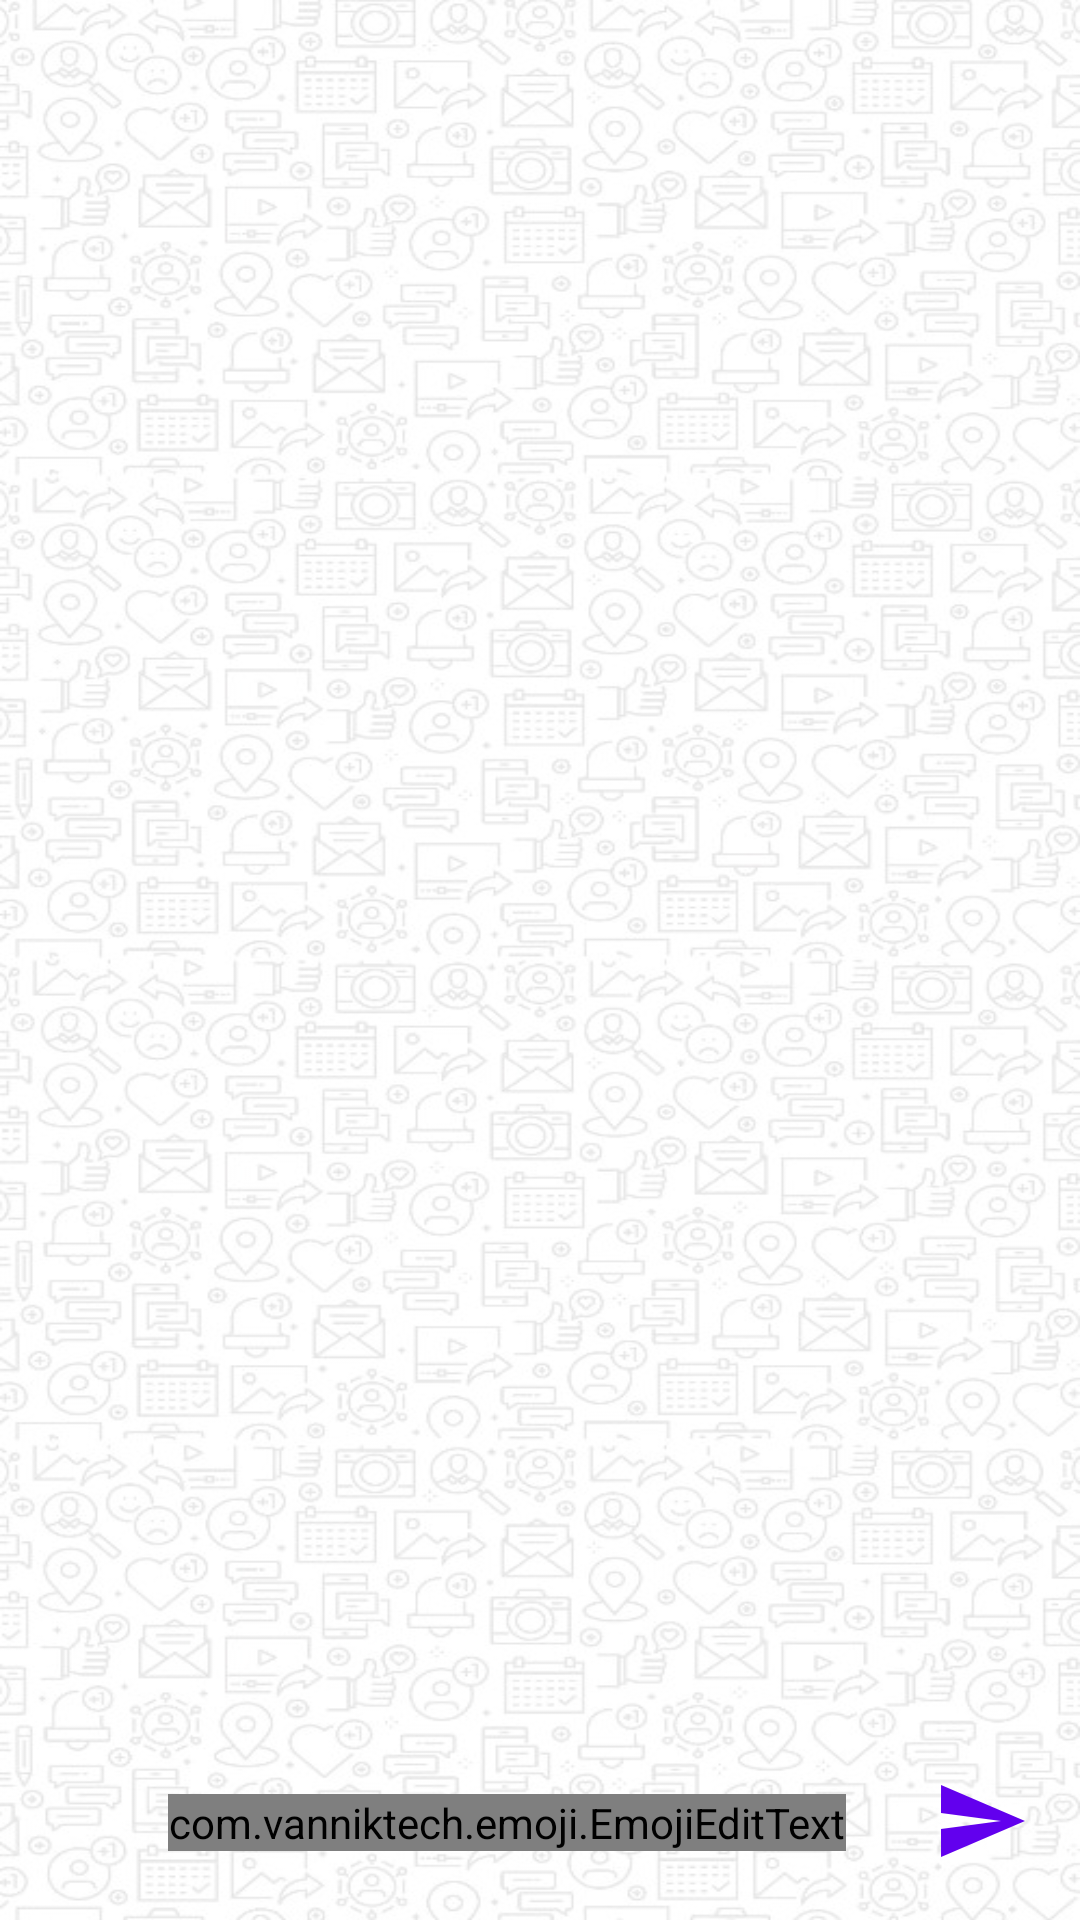

The Android layout XML behind this screen, and the referenced resources:
<!-- AndroidManifest.xml: application theme AppThemeMaterialComponents -->
<!-- res/layout/fragment_chat_messages.xml -->
<?xml version="1.0" encoding="utf-8"?>
<RelativeLayout xmlns:android="http://schemas.android.com/apk/res/android"
    xmlns:tools="http://schemas.android.com/tools"
    xmlns:app="http://schemas.android.com/apk/res-auto"
    android:id="@+id/chat_layout"
    android:background="@drawable/background_mainn"
    android:layout_width="match_parent"
    android:layout_height="match_parent"

    >

    <androidx.recyclerview.widget.RecyclerView
        android:id="@+id/recyclerview"
        android:layout_width="match_parent"
        android:layout_height="match_parent"
        android:paddingTop="8dp"

        android:paddingBottom="4dp"
        app:layoutManager="androidx.recyclerview.widget.LinearLayoutManager"
        tools:itemCount="2"
        tools:listitem="@layout/item_chat_message_item"
        android:layout_marginBottom="4dp"
        android:clipToPadding="false"
        android:divider="@drawable/chat_divider"
        android:scrollbarStyle="outsideOverlay"
        android:layout_above="@+id/bottomlayout"
        android:stackFromBottom="false"
        android:transcriptMode="normal"/>

    <LinearLayout
        android:id="@+id/bottomlayout"
        android:layout_width="match_parent"
        android:layout_height="wrap_content"
        android:orientation="horizontal"
        android:layout_alignParentBottom="true"
        android:layout_marginRight="8dp"
        android:layout_marginLeft="8dp"
        android:layout_marginBottom="8dp">

        <LinearLayout
            android:layout_width="0dp"
            android:layout_height="wrap_content"
            android:layout_weight="1"
            android:minHeight="50dp"
            android:orientation="horizontal"
            android:layout_gravity="bottom"
            android:paddingBottom="15dp"
            android:paddingLeft="12dp"
            android:paddingRight="20dp"
            android:background="@drawable/input">

            <ImageView
                android:id="@+id/emojiButton"
                android:layout_width="24dp"
                android:layout_height="24dp"
                android:layout_gravity="bottom"
                android:src="@drawable/input_emoji"/>

            <com.vanniktech.emoji.EmojiEditText
                android:id="@+id/chat_edit_text1"
                android:layout_width="match_parent"
                android:layout_height="wrap_content"
                android:layout_gravity="bottom"
                android:layout_marginLeft="12dp"
                android:hint="@string/type_your_message"
                android:singleLine="false"
                android:inputType="textMultiLine"
                android:textSize="18sp"
                android:textColorHint="#c4c0bd"
                android:background="@null"/>

        </LinearLayout>

        <ImageButton
            android:id="@+id/enter_chat1"
            android:layout_width="50dp"
            android:layout_height="50dp"
            android:layout_gravity="bottom"
            android:background="@color/transparent"
            android:src="@drawable/ic_send_white_24dp"/>

    </LinearLayout>

</RelativeLayout>
<!-- res/layout/item_chat_message_item.xml (included above) -->
<?xml version="1.0" encoding="utf-8"?>
<androidx.constraintlayout.widget.ConstraintLayout xmlns:android="http://schemas.android.com/apk/res/android"
    xmlns:app="http://schemas.android.com/apk/res-auto"
    xmlns:tools="http://schemas.android.com/tools"
    android:layout_width="match_parent"
    android:layout_height="wrap_content"

    android:layout_marginBottom="0dp"

    android:orientation="vertical"
    android:paddingTop="1dp">

    <de.hdodenhof.circleimageview.CircleImageView
        android:id="@+id/image_message_profile"
        android:layout_width="42dp"
        android:layout_height="42dp"
        android:layout_marginLeft="8dp"
        android:src="@drawable/avatar"

        app:civ_border_color="@color/white"
        app:civ_border_width="1dp"
        app:layout_constraintLeft_toLeftOf="parent"
        app:layout_constraintTop_toTopOf="parent" />

    <TextView
        android:id="@+id/NameOfPersonChat"
        android:layout_width="wrap_content"
        android:layout_height="wrap_content"
        android:layout_marginLeft="8dp"
        android:layout_marginTop="4dp"
        android:text="Admire D. "

        android:textColor="?maintextColor"
        android:textSize="12sp"
        android:textStyle="bold"
        android:visibility="invisible"
        app:layout_constraintLeft_toRightOf="@+id/image_message_profile"
        app:layout_constraintTop_toTopOf="parent" />

    <TextView
        android:id="@+id/messageText"
        android:layout_width="wrap_content"
        android:layout_height="wrap_content"
        android:layout_marginLeft="8dp"
        android:layout_marginTop="4dp"
        android:background="@drawable/rounded_rectangle"
        android:maxWidth="240dp"
        android:padding="8dp"

        android:text=" This is a message for wena ?"
        android:textColor="?maintextColor"
        android:visibility="visible"
        app:layout_constraintLeft_toRightOf="@+id/image_message_profile"
        app:layout_constraintTop_toBottomOf="@+id/NameOfPersonChat" />

    <TextView
        android:id="@+id/messageTextMe"
        android:layout_width="wrap_content"
        android:layout_height="wrap_content"
        android:layout_marginTop="4dp"
        android:layout_marginEnd="16dp"
        android:background="@drawable/rounded_rectangle"

        android:maxWidth="240dp"
        android:padding="8dp"
        android:text=" This is a message for wena ?"
        android:textColor="@color/white"
        android:visibility="gone"
        app:layout_constraintEnd_toEndOf="parent"
        app:layout_constraintTop_toTopOf="parent" />

    <LinearLayout
        android:layout_width="wrap_content"
        android:layout_height="wrap_content"
        android:layout_marginTop="4dp"
        android:layout_marginEnd="16dp"
        android:orientation="horizontal"
        android:paddingEnd="8dp"
        app:layout_constraintEnd_toEndOf="parent"
        app:layout_constraintTop_toBottomOf="@+id/messageTextMe">

        <TextView
            android:id="@+id/comment_Seen"
            android:layout_width="wrap_content"
            android:layout_height="wrap_content"
            android:layout_marginStart="12dp"
            android:layout_marginEnd="5dp"
            android:text="Seen"
            android:textColor="@color/dark_blue"
            android:textSize="10sp"
            android:visibility="gone" />

        <TextView
            android:id="@+id/comment_datedME"
            android:layout_width="wrap_content"
            android:layout_height="wrap_content"
            android:layout_marginEnd="14dp"
            android:paddingStart="12dp"
            android:text="11:40"
            android:textColor="@color/black"
            android:textSize="10sp"
            android:visibility="gone" />


    </LinearLayout>


    <TextView
        android:id="@+id/comment_dated"
        android:layout_width="wrap_content"
        android:layout_height="wrap_content"
        android:layout_marginLeft="4dp"
        android:text="11:40"
        android:textColor="@color/black"
        android:textSize="10sp"
        app:layout_constraintBottom_toBottomOf="@+id/messageText"
        app:layout_constraintLeft_toRightOf="@+id/messageText" />

    <ImageView
        android:id="@+id/loading_status"
        android:layout_width="16dp"
        android:layout_height="14dp"
        android:layout_marginTop="7dp"
        android:visibility="invisible"
        app:layout_constraintEnd_toStartOf="@+id/messageText"
        app:layout_constraintStart_toStartOf="parent"
        app:layout_constraintTop_toBottomOf="@+id/image_message_profile"
        app:srcCompat="@drawable/ic_cancel_purple_600_24dp" />

    <View

        android:layout_width="match_parent"
        android:layout_height="1dp"
        android:layout_marginTop="1dp"
        app:layout_constraintEnd_toStartOf="@+id/messageText"
        app:layout_constraintStart_toStartOf="parent"
        app:layout_constraintTop_toBottomOf="@+id/loading_status" />

</androidx.constraintlayout.widget.ConstraintLayout>
<!-- resources referenced by this layout -->
<resources>
  <color name="black">#000</color>
  <color name="transparent">@android:color/transparent</color>
  <color name="white">#FFF</color>
  <!-- drawable avatar: png bitmap (drawable, 30549 bytes) -->
  <!-- drawable background_mainn: jpeg bitmap (drawable, 144522 bytes) -->
  <!-- drawable ic_cancel_purple_600_24dp (drawable) -->
  <?xml version="1.0" encoding="UTF-8" standalone="no"?>
  <vector xmlns:android="http://schemas.android.com/apk/res/android" android:height="24dp" android:viewportHeight="24.0" android:viewportWidth="24.0" android:width="24dp">
      <path android:fillColor="#8E24AA" android:pathData="M12,2C6.47,2 2,6.47 2,12s4.47,10 10,10 10,-4.47 10,-10S17.53,2 12,2zM17,15.59L15.59,17 12,13.41 8.41,17 7,15.59 10.59,12 7,8.41 8.41,7 12,10.59 15.59,7 17,8.41 13.41,12 17,15.59z"/>
  </vector>
  <!-- drawable ic_send_white_24dp (drawable) -->
  <?xml version="1.0" encoding="UTF-8" standalone="no"?>
  <vector xmlns:android="http://schemas.android.com/apk/res/android"
      android:height="32dp" android:viewportHeight="24.0"
      android:viewportWidth="24.0" android:width="32dp">
      <path android:fillColor="@color/colorPrimary"
          android:pathData="M2.01,21L23,12 2.01,3 2,10l15,2 -15,2z"/>
  </vector>
  <!-- drawable rounded_rectangle (drawable) -->
  <?xml version="1.0" encoding="utf-8"?>
  <shape xmlns:android="http://schemas.android.com/apk/res/android" android:shape="rectangle">
  
      <solid android:color="#435BD5"></solid>
      <corners android:radius="20dp"/>
  
  </shape>
  <string name="type_your_message">Type a Comment</string>
  <style name="AppThemeMaterialComponents" parent="Theme.MaterialComponents.Light.DarkActionBar">
          
          <item name="colorPrimary">@color/colorPrimary</item>
          <item name="colorPrimaryDark">@color/colorPrimaryDark</item>
          <item name="colorAccent">@color/colorAccent</item>
          <item name="colorOnPrimary">@color/white</item>
          <item name="colorSecondary">@color/colorAccent</item>
          <item name="colorOnSecondary">@color/white</item>
  
          <item name="android:colorBackground">@color/background_color</item>
          <item name="colorSurface">@color/white</item>
  
          <item name="screen_view_background">@color/white</item>
          <item name="recyclerview_item_background_color">@color/white</item>
          <item name="recyclerview_item_text_color">@color/white</item>
          <item name="background1">@color/colorAccent</item>
          <item name="loginBackGround">@color/colorAccent</item>
          <item name="localBackGround">@color/colorPrimary</item>
          <item name="maintextColor">@color/black</item>
          <item name="switchColor">@color/black</item>
          <item name="alert_dialog_text_color">@color/black</item>
          <item name="maintextOppositeColor">@color/white</item>
          <item name="maintextColorPrimaryColor">@color/colorPrimary</item>
          <item name="overflow_text_item_color">@color/black</item>
      </style>
  <color name="colorPrimary">#6200EE</color>
  <color name="colorPrimaryDark">#3700B3</color>
  <color name="colorAccent">#5E35B1</color>
  <color name="background_color">#FCFCFC</color>
</resources>
